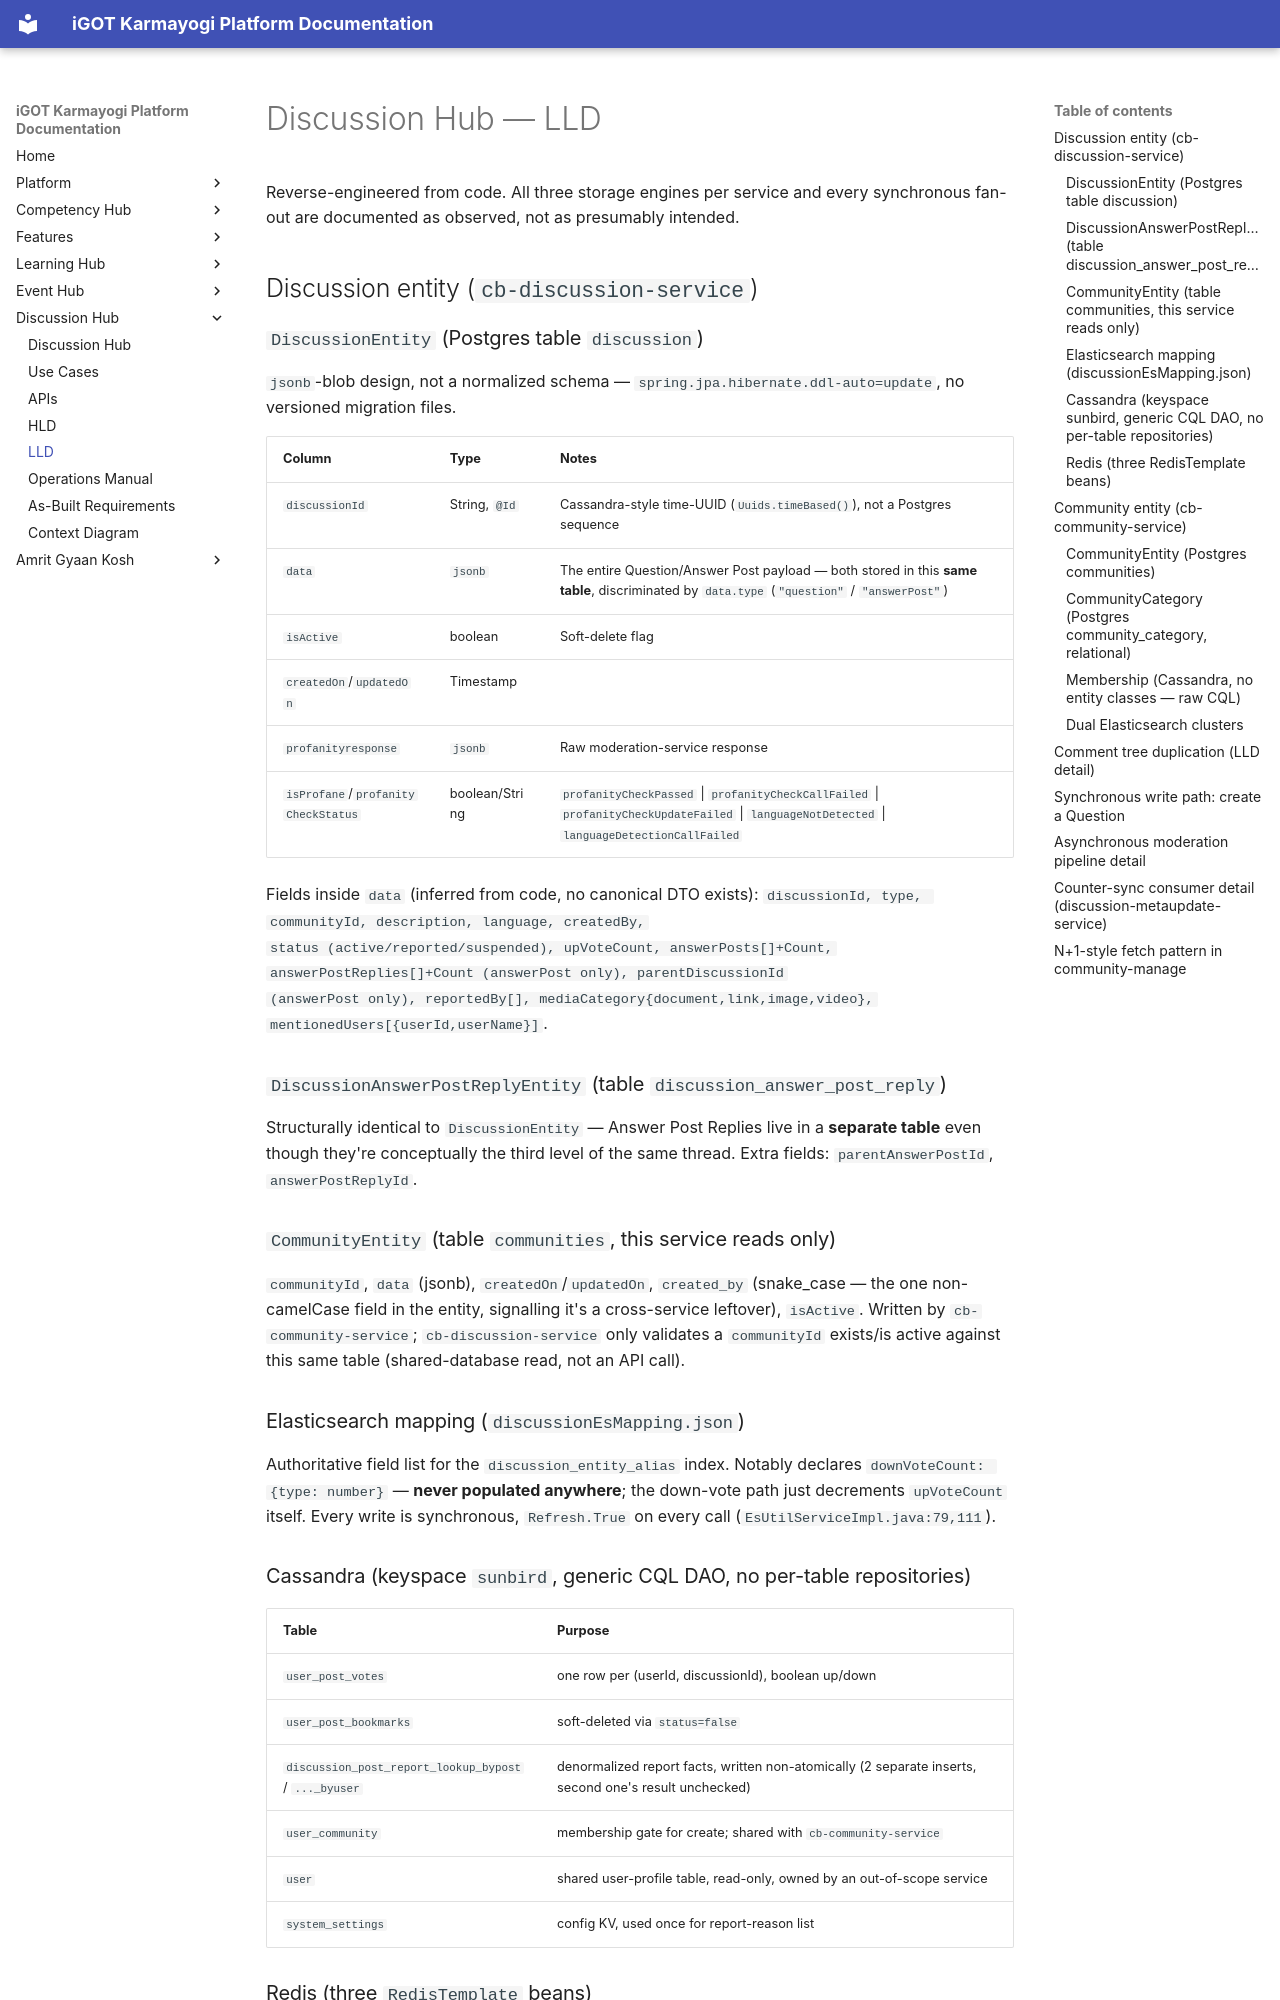

repository: KB-iGOT/igot-docs · page: learning-hub/discussion-hub/lld/index.html · generator: mkdocs

# Discussion Hub — LLD

Reverse-engineered from code. All three storage engines per service and
every synchronous fan-out are documented as observed, not as presumably
intended.

## Discussion entity (`cb-discussion-service`)

### `DiscussionEntity` (Postgres table `discussion`)

`jsonb`-blob design, not a normalized schema — `spring.jpa.hibernate.ddl-auto=update`,
no versioned migration files.

| Column | Type | Notes |
|---|---|---|
| `discussionId` | String, `@Id` | Cassandra-style time-UUID (`Uuids.timeBased()`), not a Postgres sequence |
| `data` | `jsonb` | The entire Question/Answer Post payload — both stored in this **same table**, discriminated by `data.type` (`"question"` / `"answerPost"`) |
| `isActive` | boolean | Soft-delete flag |
| `createdOn`/`updatedOn` | Timestamp | |
| `profanityresponse` | `jsonb` | Raw moderation-service response |
| `isProfane`/`profanityCheckStatus` | boolean/String | `profanityCheckPassed` \| `profanityCheckCallFailed` \| `profanityCheckUpdateFailed` \| `languageNotDetected` \| `languageDetectionCallFailed` |

Fields inside `data` (inferred from code, no canonical DTO exists):
`discussionId, type, communityId, description, language, createdBy,
status (active/reported/suspended), upVoteCount, answerPosts[]+Count,
answerPostReplies[]+Count (answerPost only), parentDiscussionId
(answerPost only), reportedBy[], mediaCategory{document,link,image,video},
mentionedUsers[{userId,userName}]`.

### `DiscussionAnswerPostReplyEntity` (table `discussion_answer_post_reply`)

Structurally identical to `DiscussionEntity` — Answer Post Replies live in
a **separate table** even though they're conceptually the third level of
the same thread. Extra fields: `parentAnswerPostId`, `answerPostReplyId`.

### `CommunityEntity` (table `communities`, this service reads only)

`communityId`, `data` (jsonb), `createdOn`/`updatedOn`,
`created_by` (snake_case — the one non-camelCase field in the entity,
signalling it's a cross-service leftover), `isActive`. Written by
`cb-community-service`; `cb-discussion-service` only validates a
`communityId` exists/is active against this same table
(shared-database read, not an API call).

### Elasticsearch mapping (`discussionEsMapping.json`)

Authoritative field list for the `discussion_entity_alias` index. Notably
declares `downVoteCount: {type: number}` — **never populated anywhere**;
the down-vote path just decrements `upVoteCount` itself. Every write is
synchronous, `Refresh.True` on every call (`EsUtilServiceImpl.java:79,111`).

### Cassandra (keyspace `sunbird`, generic CQL DAO, no per-table repositories)

| Table | Purpose |
|---|---|
| `user_post_votes` | one row per (userId, discussionId), boolean up/down |
| `user_post_bookmarks` | soft-deleted via `status=false` |
| `discussion_post_report_lookup_bypost` / `..._byuser` | denormalized report facts, written non-atomically (2 separate inserts, second one's result unchecked) |
| `user_community` | membership gate for create; shared with `cb-community-service` |
| `user` | shared user-profile table, read-only, owned by an out-of-scope service |
| `system_settings` | config KV, used once for report-reason list |
